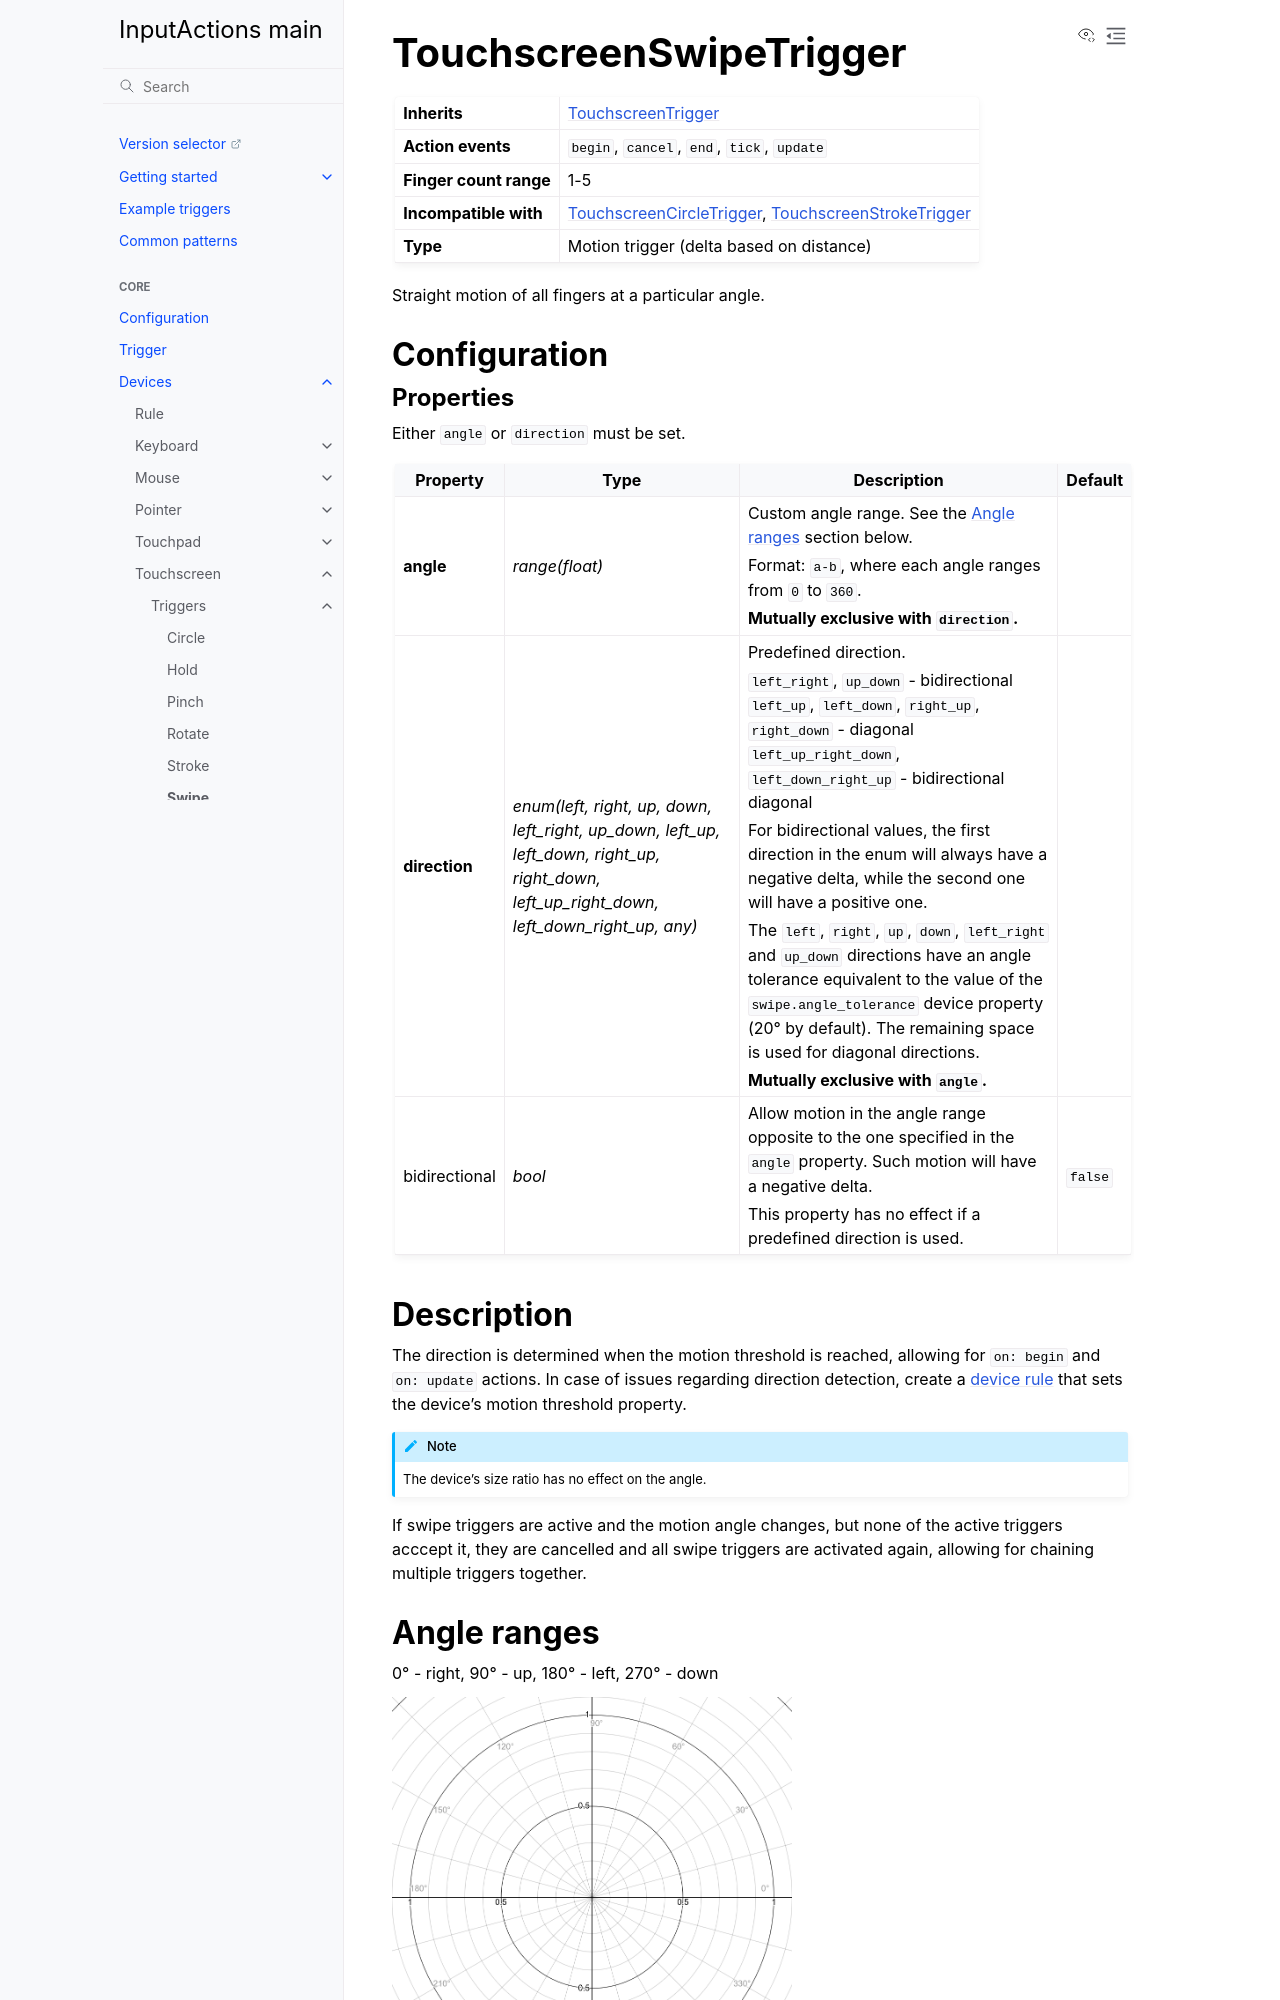

repository: InputActions/wiki · page: main/devices/touchscreen/triggers/swipe.html · generator: sphinx

# TouchscreenSwipeTrigger
:::{list-table}
* - **Inherits**
  - [](/devices/touchscreen/triggers/index)

* - **Action events**
  - ``begin``, ``cancel``, ``end``, ``tick``, ``update``

* - **Finger count range**
  - 1-5

* - **Incompatible with**
  - [](circle), [](stroke)

* - **Type**
  - Motion trigger (delta based on distance)
:::

Straight motion of all fingers at a particular angle.

## Configuration
